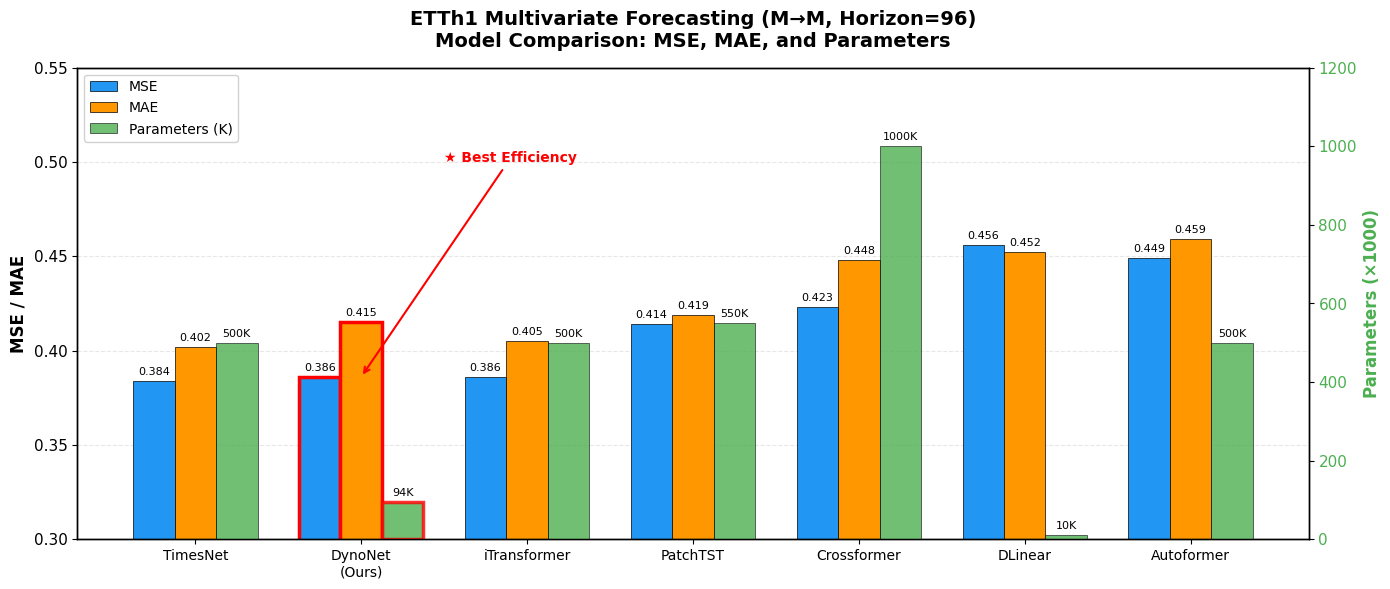

This chart was generated by the following Python code: (Note: this script raises an exception after producing the figure.)
#!/usr/bin/env python3
# ==============================================================================
# MODULE: Generate SOTA Benchmark Chart
# ==============================================================================
# @context: Create publication-quality benchmark comparison chart
# @goal: Visualize MSE, MAE, and Model Size for ETTh1 M→M forecasting
# ==============================================================================

import matplotlib.pyplot as plt
import numpy as np

# Set style
plt.rcParams['font.family'] = 'DejaVu Sans'
plt.rcParams['font.size'] = 11
plt.rcParams['axes.linewidth'] = 1.0

def create_sota_benchmark_chart():
    """
    Create a grouped bar chart comparing SOTA models.
    Metrics: MSE, MAE, and Parameters (in green)
    """
    # Data from benchmark
    models = ['TimesNet', 'DynoNet\n(Ours)', 'iTransformer', 'PatchTST', 
              'Crossformer', 'DLinear', 'Autoformer']
    
    mse = [0.384, 0.386, 0.386, 0.414, 0.423, 0.456, 0.449]
    mae = [0.402, 0.415, 0.405, 0.419, 0.448, 0.452, 0.459]
    params_k = [500, 94, 500, 550, 1000, 10, 500]  # in thousands
    
    # Normalize params for visualization (scale to similar range as MSE/MAE)
    params_normalized = [p / 1000 for p in params_k]  # Scale to 0-1 range
    
    x = np.arange(len(models))
    width = 0.25
    
    fig, ax1 = plt.subplots(figsize=(14, 6), dpi=150)
    
    # Colors
    color_mse = '#2196F3'     # Blue
    color_mae = '#FF9800'     # Orange
    color_params = '#4CAF50'  # Green
    
    # Bar plots for MSE and MAE
    bars1 = ax1.bar(x - width, mse, width, label='MSE', color=color_mse, edgecolor='black', linewidth=0.5)
    bars2 = ax1.bar(x, mae, width, label='MAE', color=color_mae, edgecolor='black', linewidth=0.5)
    
    ax1.set_ylabel('MSE / MAE', fontsize=12, fontweight='bold')
    ax1.set_ylim(0.3, 0.55)
    ax1.set_xticks(x)
    ax1.set_xticklabels(models, fontsize=10)
    
    # Create second y-axis for Parameters
    ax2 = ax1.twinx()
    bars3 = ax2.bar(x + width, params_k, width, label='Parameters (K)', color=color_params, 
                    edgecolor='black', linewidth=0.5, alpha=0.8)
    ax2.set_ylabel('Parameters (×1000)', fontsize=12, fontweight='bold', color=color_params)
    ax2.set_ylim(0, 1200)
    ax2.tick_params(axis='y', labelcolor=color_params)
    
    # Highlight DynoNet (index 1)
    for bar_group in [bars1, bars2, bars3]:
        bar_group[1].set_edgecolor('red')
        bar_group[1].set_linewidth(2.5)
    
    # Add value labels on bars
    def add_labels(bars, ax, fmt='{:.3f}', offset=0.01, fontsize=8):
        for bar in bars:
            height = bar.get_height()
            ax.annotate(fmt.format(height),
                       xy=(bar.get_x() + bar.get_width() / 2, height),
                       xytext=(0, 3),
                       textcoords="offset points",
                       ha='center', va='bottom', fontsize=fontsize)
    
    add_labels(bars1, ax1, fmt='{:.3f}', fontsize=8)
    add_labels(bars2, ax1, fmt='{:.3f}', fontsize=8)
    add_labels(bars3, ax2, fmt='{:.0f}K', fontsize=8)
    
    # Title
    ax1.set_title('ETTh1 Multivariate Forecasting (M→M, Horizon=96)\nModel Comparison: MSE, MAE, and Parameters', 
                  fontsize=14, fontweight='bold', pad=15)
    
    # Legend
    lines1, labels1 = ax1.get_legend_handles_labels()
    lines2, labels2 = ax2.get_legend_handles_labels()
    ax1.legend(lines1 + lines2, labels1 + labels2, loc='upper left', fontsize=10, framealpha=0.9)
    
    # Add annotation for DynoNet
    ax1.annotate('★ Best Efficiency', 
                xy=(1, 0.386), xytext=(1.5, 0.50),
                fontsize=10, color='red', fontweight='bold',
                arrowprops=dict(arrowstyle='->', color='red', lw=1.5))
    
    # Grid
    ax1.yaxis.grid(True, linestyle='--', alpha=0.3)
    ax1.set_axisbelow(True)
    
    plt.tight_layout()
    plt.savefig('png/sota_benchmark_chart.png', dpi=300, bbox_inches='tight',
                facecolor='white', edgecolor='none')
    plt.close()
    print("✓ Saved: png/sota_benchmark_chart.png")


def create_efficiency_scatter():
    """
    Create a clean bubble chart showing MSE vs Parameters trade-off.
    Bubble size = inverse of params (smaller is better)
    """
    models = ['TimesNet', 'DynoNet', 'iTransformer', 'PatchTST', 
              'Crossformer', 'DLinear', 'Autoformer', 'FEDformer']
    
    mse = [0.384, 0.386, 0.386, 0.414, 0.423, 0.456, 0.449, 0.376]
    params_k = [500, 94, 500, 550, 1000, 10, 500, 500]
    
    fig, ax = plt.subplots(figsize=(12, 7), dpi=150)
    fig.patch.set_facecolor('white')
    ax.set_facecolor('#FAFAFA')
    
    # Color palette
    colors = ['#64B5F6', '#E91E63', '#64B5F6', '#64B5F6', 
              '#64B5F6', '#64B5F6', '#64B5F6', '#64B5F6']
    
    # Bubble sizes (inverse relationship - smaller params = bigger bubble for visibility)
    bubble_sizes = [max(50, 400 - p/3) for p in params_k]
    bubble_sizes[1] = 500  # Make DynoNet biggest
    
    # Plot bubbles
    for i, (model, x, y, size, color) in enumerate(zip(models, params_k, mse, bubble_sizes, colors)):
        if model == 'DynoNet':
            ax.scatter(x, y, s=size, c=color, edgecolors='white', 
                      linewidths=3, zorder=10, alpha=0.9)
            # Add glow effect
            ax.scatter(x, y, s=size*1.5, c=color, alpha=0.2, zorder=5)
        else:
            ax.scatter(x, y, s=size, c=color, edgecolors='white', 
                      linewidths=2, zorder=5, alpha=0.7)
    
    # Labels with clean positioning
    label_offsets = {
        'TimesNet': (10, 15),
        'DynoNet': (0, -35),
        'iTransformer': (10, -20),
        'PatchTST': (10, 10),
        'Crossformer': (10, 10),
        'DLinear': (10, 10),
        'Autoformer': (10, -20),
        'FEDformer': (-70, 10),
    }
    
    for i, (model, x, y) in enumerate(zip(models, params_k, mse)):
        offset = label_offsets.get(model, (10, 5))
        weight = 'bold' if model == 'DynoNet' else 'normal'
        color = '#E91E63' if model == 'DynoNet' else '#333333'
        
        ax.annotate(model, (x, y), textcoords="offset points", 
                   xytext=offset, fontsize=11, fontweight=weight, color=color)
    
    # DynoNet callout box
    ax.annotate('★ DynoNet\n94K params\nMSE: 0.386', 
                xy=(94, 0.386), xytext=(200, 0.44),
                fontsize=11, color='#E91E63', fontweight='bold',
                bbox=dict(boxstyle='round,pad=0.5', facecolor='white', 
                         edgecolor='#E91E63', linewidth=2),
                arrowprops=dict(arrowstyle='->', color='#E91E63', lw=2,
                               connectionstyle='arc3,rad=-0.2'))
    
    # Axes styling
    ax.set_xlabel('Model Size (Parameters ×1000)', fontsize=13, fontweight='bold', labelpad=10)
    ax.set_ylabel('MSE (Lower is Better) ↓', fontsize=13, fontweight='bold', labelpad=10)
    ax.set_title('Efficiency vs Accuracy Trade-off\n', fontsize=16, fontweight='bold')
    ax.text(0.5, 1.02, 'ETTh1 Multivariate (M→M), Horizon=96', 
           transform=ax.transAxes, ha='center', fontsize=11, color='gray')
    
    # Set limits with padding
    ax.set_xlim(-50, 1150)
    ax.set_ylim(0.36, 0.48)
    
    # Clean grid
    ax.grid(True, linestyle='-', alpha=0.2, color='gray')
    ax.spines['top'].set_visible(False)
    ax.spines['right'].set_visible(False)
    ax.spines['left'].set_linewidth(1.5)
    ax.spines['bottom'].set_linewidth(1.5)
    
    # Add efficiency zone
    rect = plt.Rectangle((0, 0.36), 200, 0.05, 
                         facecolor='#C8E6C9', alpha=0.3, zorder=1)
    ax.add_patch(rect)
    ax.text(100, 0.365, '✓ High Efficiency Zone', fontsize=9, 
           ha='center', color='#2E7D32', style='italic')
    
    plt.tight_layout()
    plt.savefig('png/efficiency_vs_accuracy.png', dpi=300, bbox_inches='tight',
                facecolor='white', edgecolor='none')
    plt.close()
    print("✓ Saved: png/efficiency_vs_accuracy.png")


if __name__ == "__main__":
    print("Generating SOTA benchmark charts...")
    create_sota_benchmark_chart()
    create_efficiency_scatter()
    print("\n✅ All charts generated!")
